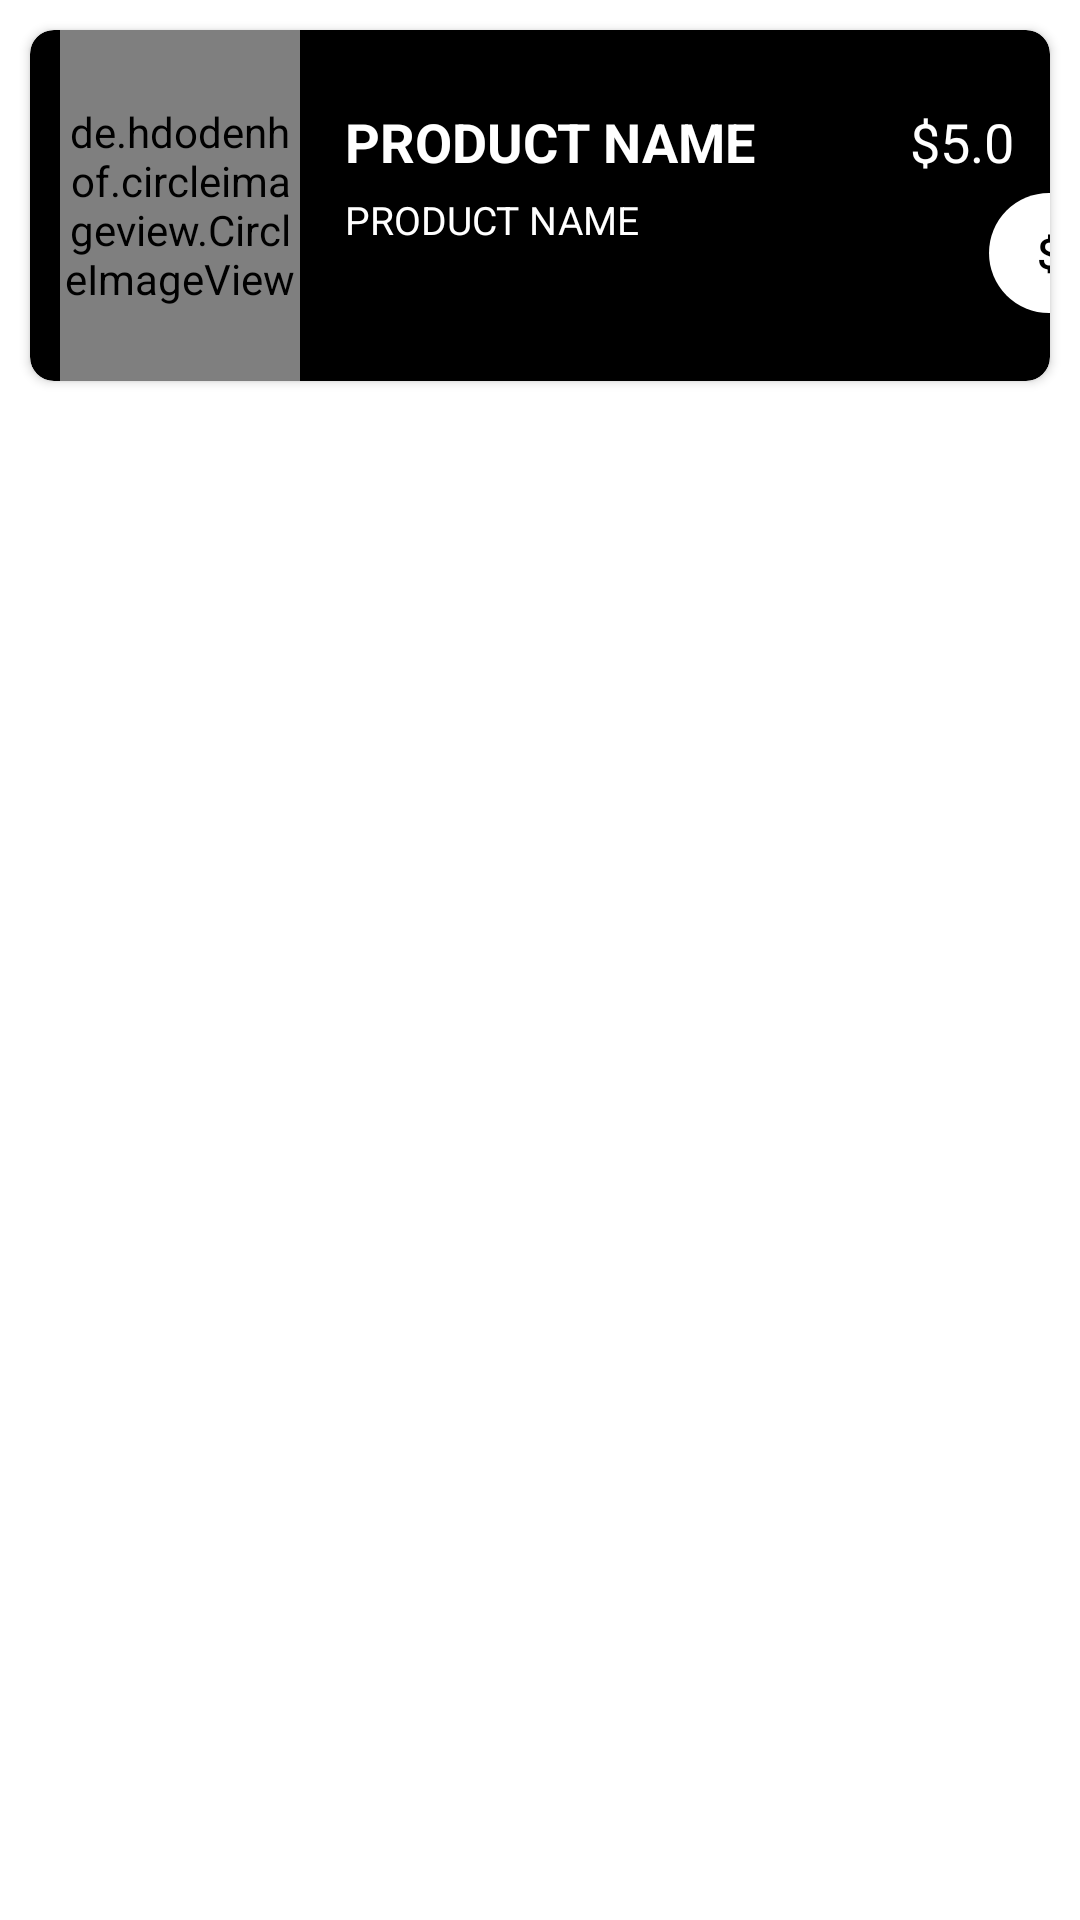

Android layout source for this screen:
<!-- AndroidManifest.xml: application theme Theme.CCD -->
<!-- res/layout/productitem.xml -->
<?xml version="1.0" encoding="utf-8"?>
<LinearLayout xmlns:android="http://schemas.android.com/apk/res/android"
    android:layout_width="match_parent"
    android:layout_height="wrap_content"
    xmlns:app="http://schemas.android.com/apk/res-auto">

    <androidx.cardview.widget.CardView
        android:layout_width="match_parent"
        android:layout_height="wrap_content"
        android:layout_marginStart="10dp"
        android:layout_marginEnd="10dp"
        android:layout_marginTop="10dp"
        android:backgroundTint="@color/black"
        app:cardCornerRadius="8dp"
        android:layout_marginBottom="5dp"
        android:elevation="8dp">

        <LinearLayout
            android:layout_width="match_parent"
            android:layout_height="117dp"
            android:orientation="horizontal">

            <de.hdodenhof.circleimageview.CircleImageView
                android:id="@+id/pro_img"
                android:layout_width="80dp"
                android:layout_height="match_parent"
                android:layout_marginStart="10dp"
                android:src="@drawable/offer1" />

            <LinearLayout
                android:layout_width="wrap_content"
                android:layout_height="wrap_content"
                android:layout_marginStart="5dp"
                android:orientation="vertical">

                <TextView
                    android:id="@+id/prod_name"
                    android:layout_width="wrap_content"
                    android:layout_height="wrap_content"
                    android:layout_marginStart="10dp"
                    android:layout_marginTop="25dp"
                    android:text="PRODUCT NAME"
                    android:textColor="@color/white"
                    android:textSize="18sp"
                    android:textStyle="bold" />

                <TextView
                    android:id="@+id/prod_des"
                    android:layout_width="wrap_content"
                    android:layout_height="wrap_content"
                    android:layout_marginStart="10dp"
                    android:layout_marginTop="5dp"
                    android:text="PRODUCT NAME"
                    android:textColor="@color/white"
                    android:textSize="13sp"
                    android:textStyle="normal" />

            </LinearLayout>

            <LinearLayout
                android:layout_width="match_parent"
                android:layout_height="wrap_content"
                android:layout_marginStart="40dp"
                android:orientation="vertical">

                <TextView
                    android:id="@+id/prod_price"
                    android:layout_width="match_parent"
                    android:layout_height="wrap_content"
                    android:layout_marginTop="25dp"
                    android:text="$5.0"
                    android:textAlignment="center"
                    android:textColor="@color/white"
                    android:textSize="18sp" />

                <androidx.appcompat.widget.AppCompatButton
                    android:id="@+id/prod_buy"
                    android:layout_marginTop="5dp"
                    android:layout_width="40dp"
                    android:layout_marginStart="38dp"
                    android:layout_marginEnd="38dp"
                    android:layout_height="40dp"
                    android:text="$"
                    android:textColor="@color/black"
                    android:background="@drawable/buybtn"/>
            </LinearLayout>


        </LinearLayout>
        
    </androidx.cardview.widget.CardView>


</LinearLayout>
<!-- resources referenced by this layout -->
<resources>
  <!-- drawable buybtn (drawable) -->
  <?xml version="1.0" encoding="utf-8"?>
  <shape xmlns:android="http://schemas.android.com/apk/res/android"
      android:shape="rectangle">
      <solid
          android:color="@color/white"
          />
  
      <corners
          android:radius="250dp"/>
  
  </shape>
  <!-- drawable offer1: jpeg bitmap (drawable-v24, 15825 bytes) -->
  <style name="Theme.CCD" parent="Theme.MaterialComponents.DayNight.NoActionBar">
          
          <item name="colorPrimary">@color/purple_500</item>
          <item name="colorPrimaryVariant">@color/purple_700</item>
          <item name="colorOnPrimary">@color/white</item>
          
          <item name="colorSecondary">@color/teal_200</item>
          <item name="colorSecondaryVariant">@color/teal_700</item>
          <item name="colorOnSecondary">@color/black</item>
          
          <item name="android:statusBarColor">?attr/colorPrimaryVariant</item>
          
      </style>
  <!-- not gathered from this repository: default colours our renderer supplied (Android Studio template values) -->
  <color name="purple_500">#FF6200EE</color>
  <color name="purple_700">#FF3700B3</color>
  <color name="teal_200">#FF03DAC5</color>
  <color name="teal_700">#FF018786</color>
  <color name="black">#FF000000</color>
  <color name="white">#FFFFFFFF</color>
</resources>
